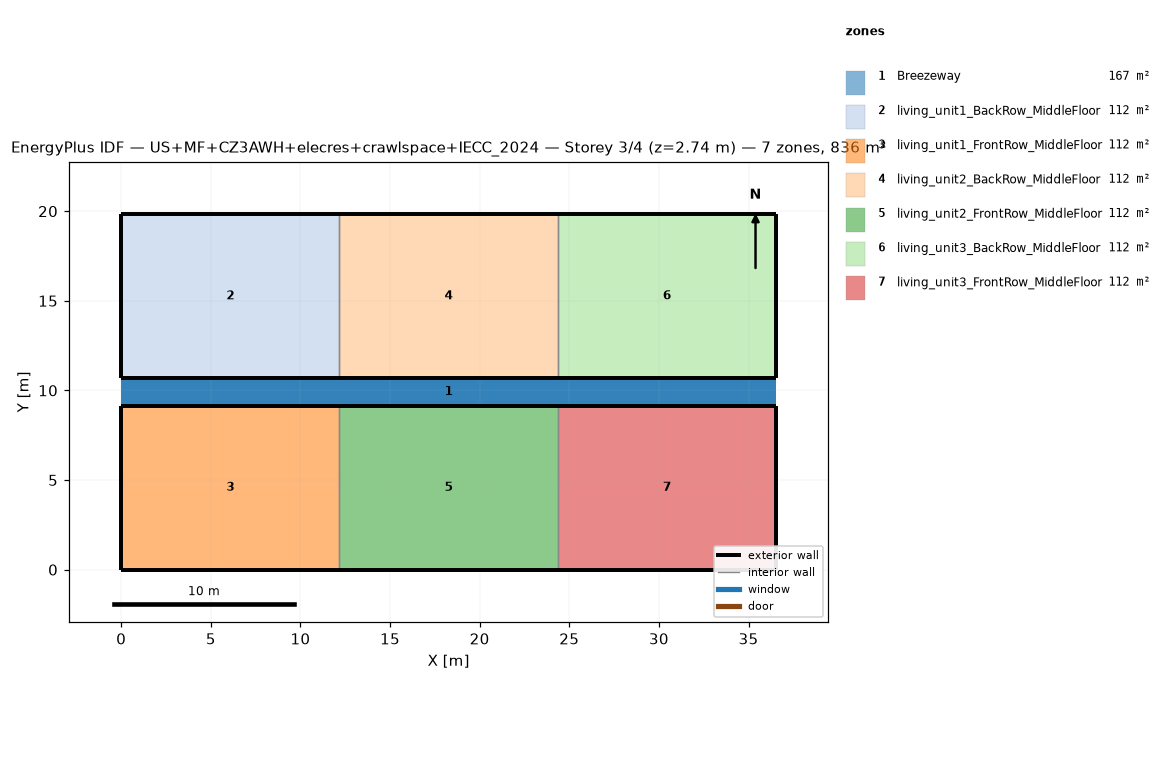
=== STOREY PLAN SPEC (per zone: floor XY polygon, exterior-wall plan segments, windows/doors) ===
zone 1: Breezeway  (167.0 m²)
  floor: (36.54, 9.16) (0.00, 9.16) (0.00, 10.68) (36.54, 10.68)
  floor: (36.54, 9.16) (0.00, 9.16) (0.00, 10.68) (36.54, 10.68)
  floor: (36.54, 9.16) (0.00, 9.16) (0.00, 10.68) (36.54, 10.68)
zone 2: living_unit1_BackRow_MiddleFloor  (111.5 m²)
  floor: (12.18, 10.68) (0.00, 10.68) (0.00, 19.84) (12.18, 19.84)
  exterior wall: (0.00, 10.68) – (12.18, 10.68)  [12.2 m]
  exterior wall: (12.18, 19.84) – (0.00, 19.84)  [12.2 m]
  exterior wall: (0.00, 19.84) – (0.00, 10.68)  [9.2 m]
  interior walls: 1
zone 3: living_unit1_FrontRow_MiddleFloor  (111.5 m²)
  floor: (12.18, 0.00) (0.00, 0.00) (0.00, 9.16) (12.18, 9.16)
  exterior wall: (0.00, 0.00) – (12.18, 0.00)  [12.2 m]
  exterior wall: (12.18, 9.16) – (0.00, 9.16)  [12.2 m]
  exterior wall: (0.00, 9.16) – (0.00, 0.00)  [9.2 m]
  interior walls: 1
zone 4: living_unit2_BackRow_MiddleFloor  (111.5 m²)
  floor: (24.36, 10.68) (12.18, 10.68) (12.18, 19.84) (24.36, 19.84)
  exterior wall: (12.18, 10.68) – (24.36, 10.68)  [12.2 m]
  exterior wall: (24.36, 19.84) – (12.18, 19.84)  [12.2 m]
  interior walls: 2
zone 5: living_unit2_FrontRow_MiddleFloor  (111.5 m²)
  floor: (24.36, 0.00) (12.18, 0.00) (12.18, 9.16) (24.36, 9.16)
  exterior wall: (12.18, 0.00) – (24.36, 0.00)  [12.2 m]
  exterior wall: (24.36, 9.16) – (12.18, 9.16)  [12.2 m]
  interior walls: 2
zone 6: living_unit3_BackRow_MiddleFloor  (111.5 m²)
  floor: (36.54, 10.68) (24.36, 10.68) (24.36, 19.84) (36.54, 19.84)
  exterior wall: (24.36, 10.68) – (36.54, 10.68)  [12.2 m]
  exterior wall: (36.54, 10.68) – (36.54, 19.84)  [9.2 m]
  exterior wall: (36.54, 19.84) – (24.36, 19.84)  [12.2 m]
  interior walls: 1
zone 7: living_unit3_FrontRow_MiddleFloor  (111.5 m²)
  floor: (36.54, 0.00) (24.36, 0.00) (24.36, 9.16) (36.54, 9.16)
  exterior wall: (24.36, 0.00) – (36.54, 0.00)  [12.2 m]
  exterior wall: (36.54, 0.00) – (36.54, 9.16)  [9.2 m]
  exterior wall: (36.54, 9.16) – (24.36, 9.16)  [12.2 m]
  interior walls: 1

=== DERIVED (storey summary) ===
Building: US+MF+CZ3AWH+elecres+crawlspace+IECC_2024
Storey: 3 of 4  (floor level z = 2.74 m)
Storey gross floor area: 836.2 m²
Zones on this storey: 7
  - Breezeway: floor 167.0 m²
  - living_unit1_BackRow_MiddleFloor: floor 111.5 m²; exterior wall 33.5 m (86.9 m²); WWR 0.0%
  - living_unit1_FrontRow_MiddleFloor: floor 111.5 m²; exterior wall 33.5 m (86.9 m²); WWR 0.0%
  - living_unit2_BackRow_MiddleFloor: floor 111.5 m²; exterior wall 24.4 m (63.1 m²); WWR 0.0%
  - living_unit2_FrontRow_MiddleFloor: floor 111.5 m²; exterior wall 24.4 m (63.1 m²); WWR 0.0%
  - living_unit3_BackRow_MiddleFloor: floor 111.5 m²; exterior wall 33.5 m (86.9 m²); WWR 0.0%
  - living_unit3_FrontRow_MiddleFloor: floor 111.5 m²; exterior wall 33.5 m (86.9 m²); WWR 0.0%
Zone adjacency (shared interzone walls):
  - living_unit1_BackRow_MiddleFloor ↔ living_unit2_BackRow_MiddleFloor
  - living_unit1_FrontRow_MiddleFloor ↔ living_unit2_FrontRow_MiddleFloor
  - living_unit2_BackRow_MiddleFloor ↔ living_unit3_BackRow_MiddleFloor
  - living_unit2_FrontRow_MiddleFloor ↔ living_unit3_FrontRow_MiddleFloor